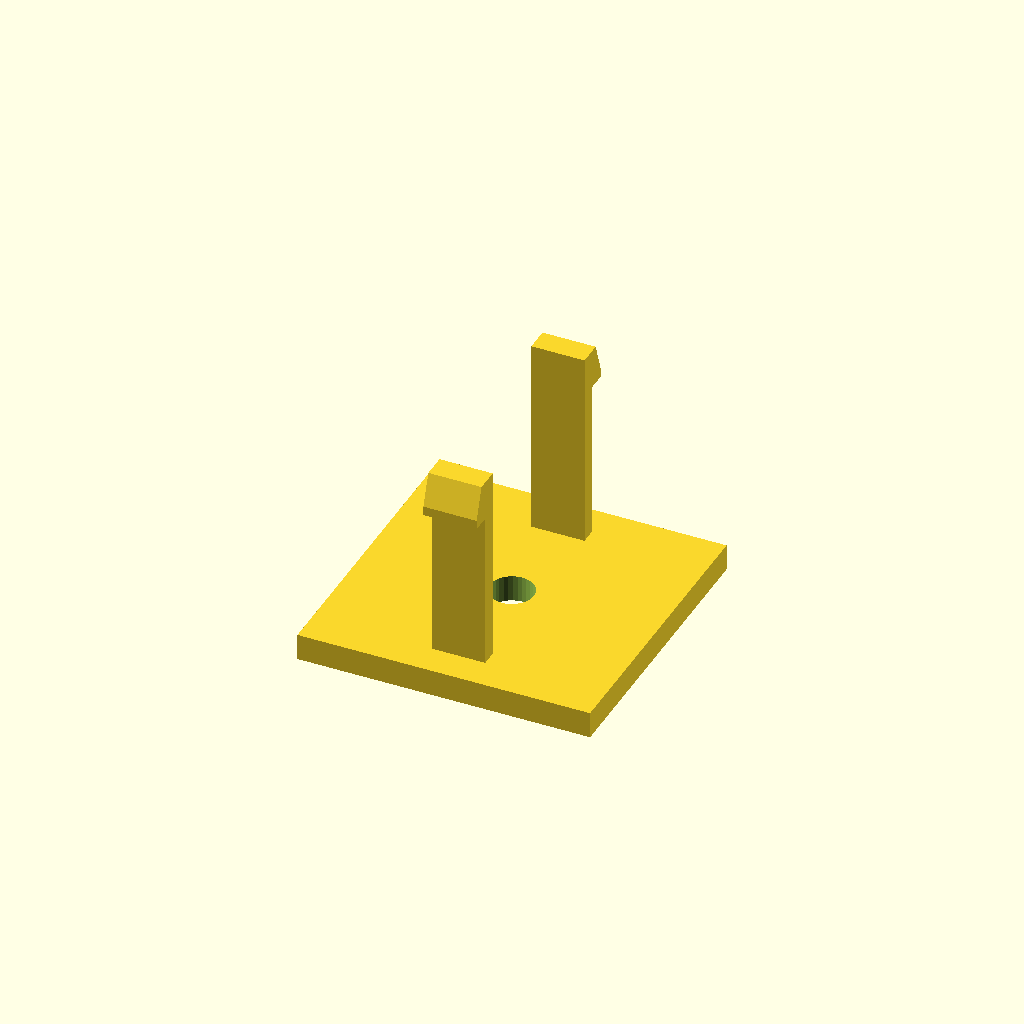
Cell 1: rendered with the file's own defaults.
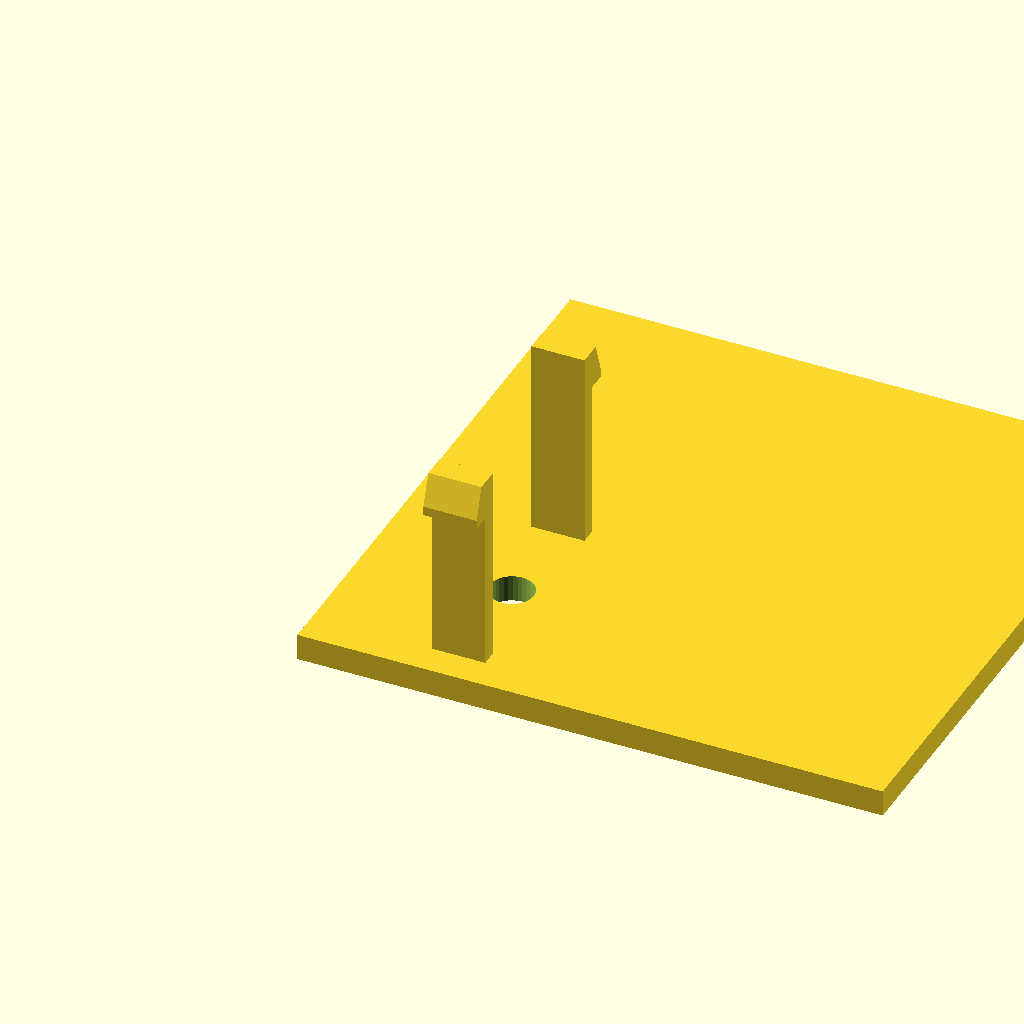
Cell 2: the same model with base_d = 88.
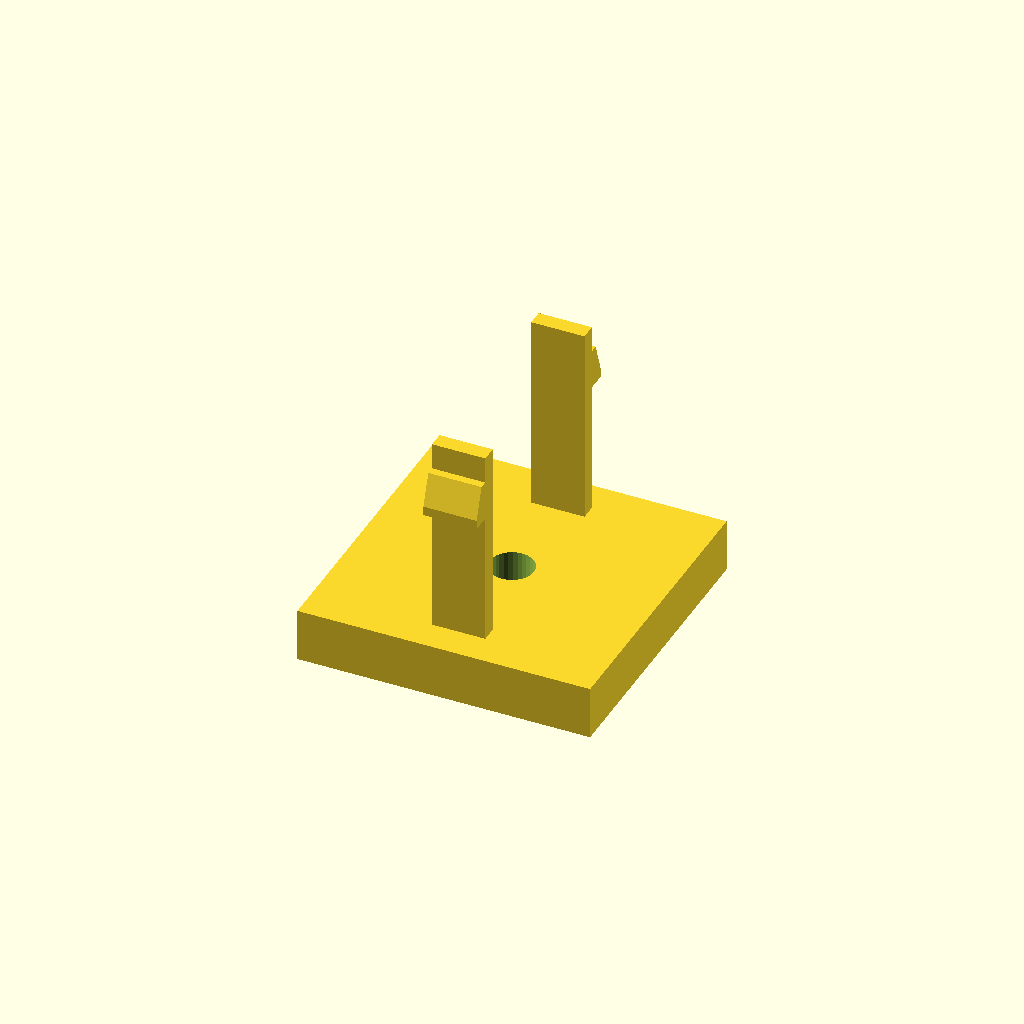
Cell 3: the same model with base_h = 8.
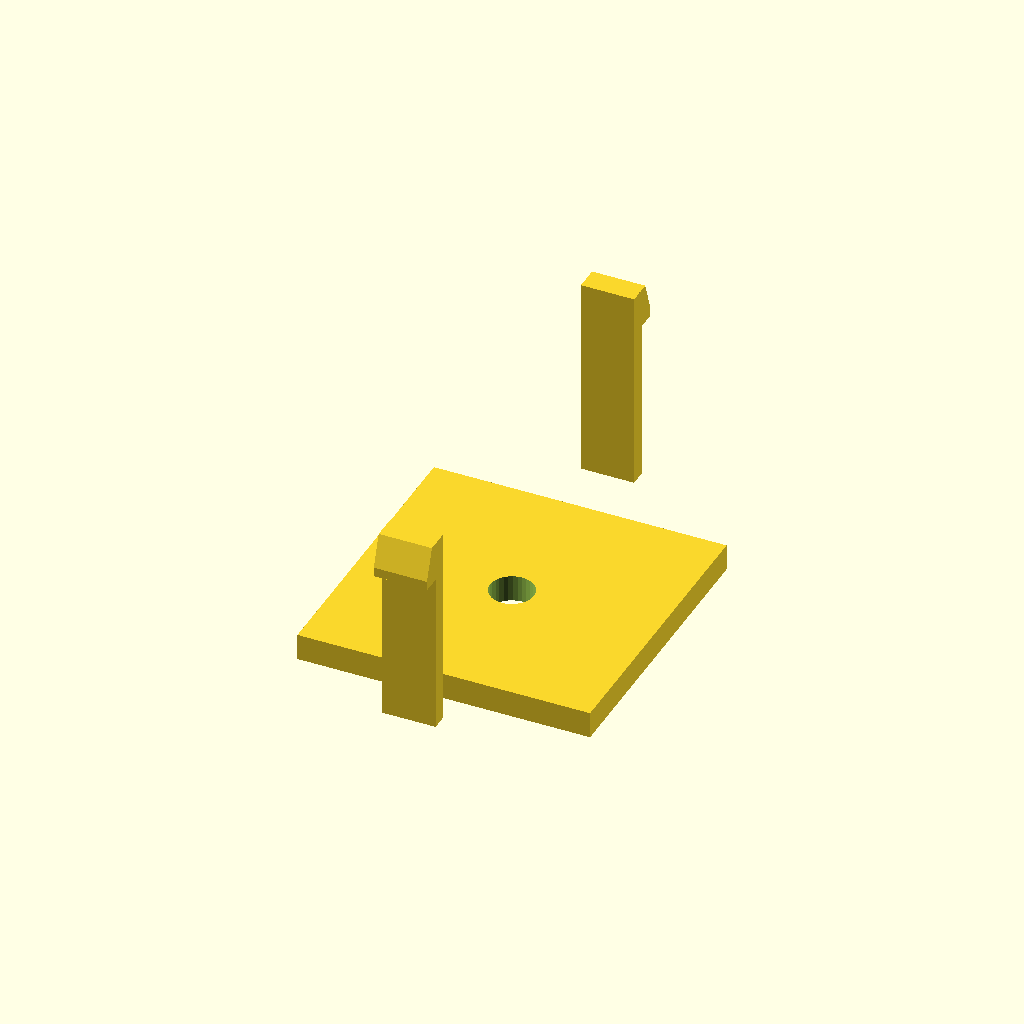
Cell 4: span = 64 (everything else at default).
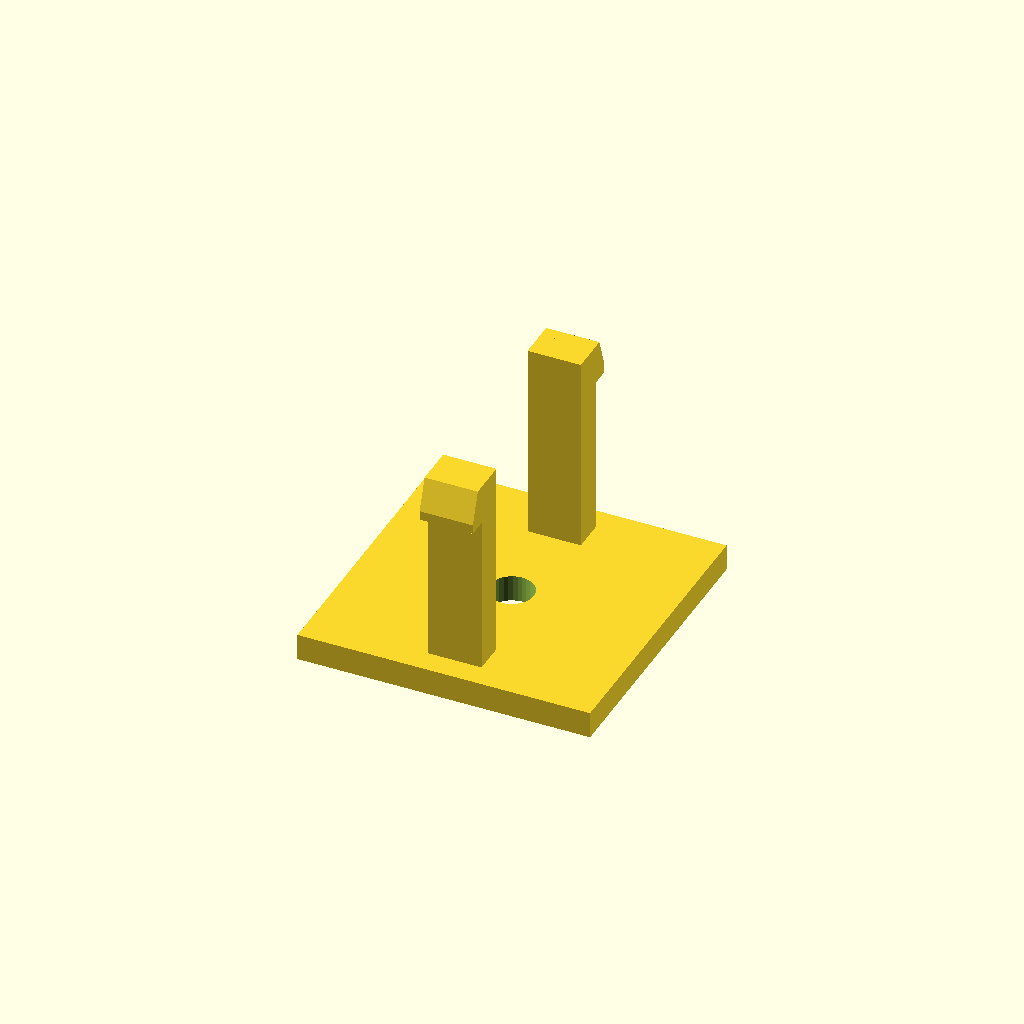
Cell 5: arm_t = 4.8 (everything else at default).
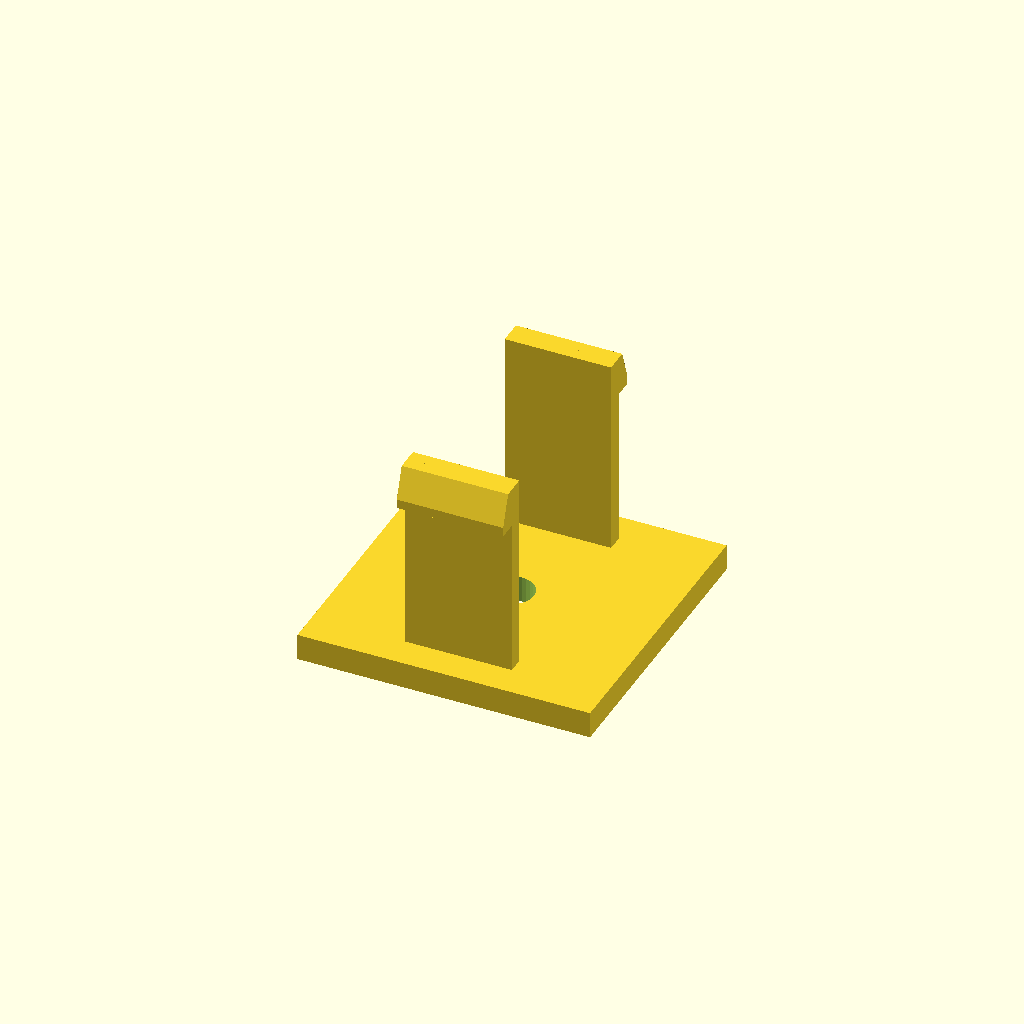
Cell 6: arm_d = 16 (everything else at default).
One fixed orthographic camera (rotation 55°, 0°, 25°; colour scheme Cornfield) for every cell.
Source of the model, optional_data/data/gen3/snapfits/part_0073.scad:
$fn = 32;

// ----------------------------------------------------------------------
// Snap-fit latch: 2 arms, 30 mm tall, 3 mm undercut hooks
// ----------------------------------------------------------------------

// --- parameters (mm) ---
base_d = 44;              // base plate depth
base_h = 4;               // base plate thickness
span = 32;                // distance between opposite arms
arm_t = 2.4;              // arm thickness
arm_d = 8;                // arm width
height = 30;              // free arm length
head_len = 3;             // hook reach
head_h = 6;               // hook height
lead = 1.4;               // lead-in ramp thickness
bore_d = 6.6;             // base fixing bore
top_z = 34;               // height of the arm tips above the base

arms = 2;

difference() {
  union() {
    /* base plate, centred on the arm ring */
    translate([-22, -22, 0]) cube([base_d, base_d, base_h]);
    for (a = [0 : 360 / arms : 359]) rotate([0, 0, a]) {
    /* arm, sunk 0.5 mm into the base */
    translate([-arm_d / 2, span / 2 - arm_t / 2, base_h - 0.5]) cube([arm_d, arm_t, height + 0.5]);
    /* hook: a convex hull of a tall inner block and a thin outer lip
       gives a flat undercut below and a lead-in ramp on top */
    hull() {
      translate([-arm_d / 2, span / 2 + arm_t / 2 - 0.6, top_z - head_h]) cube([arm_d, lead + 0.4, head_h]);
      translate([-arm_d / 2, span / 2 + arm_t / 2 - 0.2, top_z - head_h]) cube([arm_d, head_len, lead]);
    }
    }
  }
  translate([0, 0, -2.5]) cylinder(h = base_h + 5, d = bore_d);
}
Parameter table extracted from the source (name, type, default, range or options):
base_d: number, default 44
base_h: number, default 4
span: number, default 32
arm_t: number, default 2.4
arm_d: number, default 8
height: number, default 30
head_len: number, default 3
head_h: number, default 6
lead: number, default 1.4
bore_d: number, default 6.6
top_z: number, default 34
arms: number, default 2
